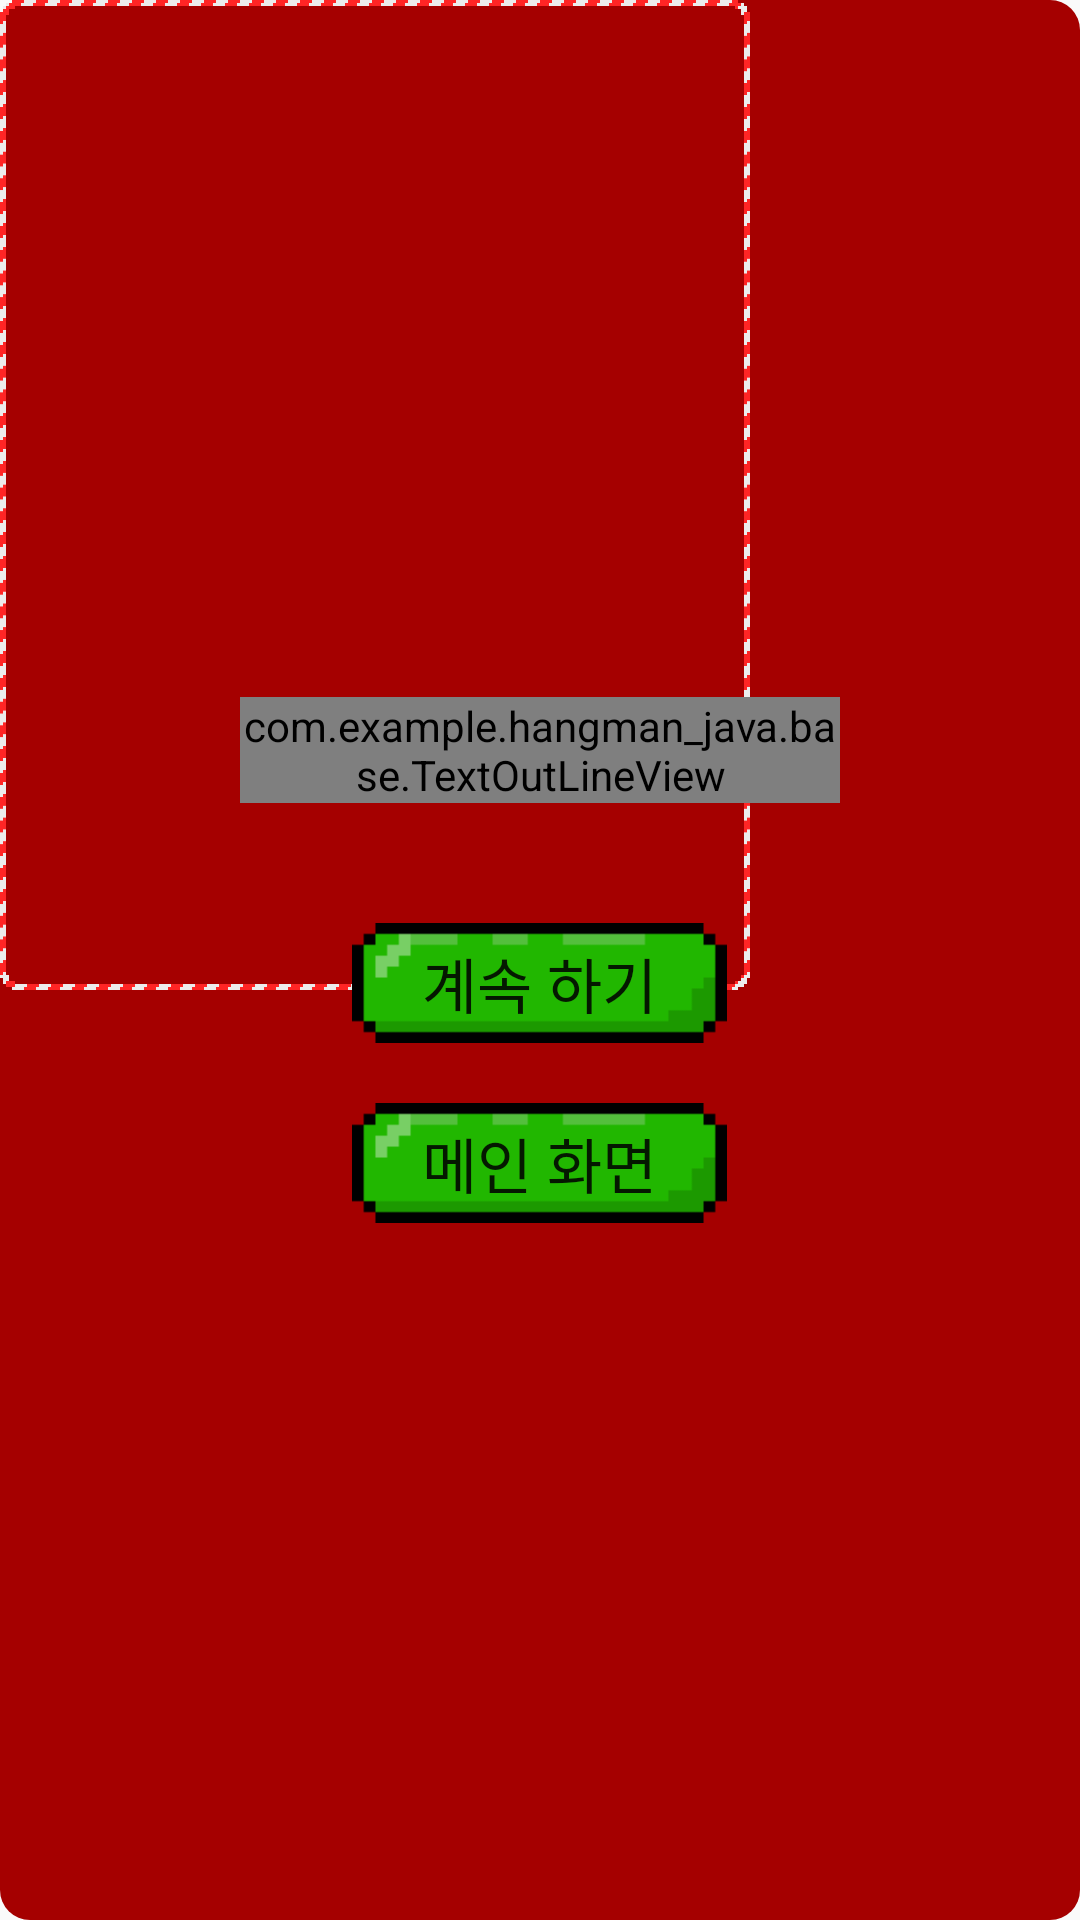

The Android layout XML behind this screen, and the referenced resources:
<!-- AndroidManifest.xml: application theme FullScreenTheme -->
<!-- res/layout/dialog_memorypause.xml -->
<?xml version="1.0" encoding="utf-8"?>
<LinearLayout xmlns:android="http://schemas.android.com/apk/res/android"
    xmlns:textoutline="http://schemas.android.com/apk/res-auto"
    android:layout_width="250dp"
    android:layout_height="330dp"
    android:orientation="vertical"
    android:padding="10dp"
    android:gravity="center"
    android:background="@drawable/base_pause_bg">

    <com.example.hangman_java.base.TextOutLineView
        android:layout_width="200dp"
        android:layout_height="wrap_content"
        android:fontFamily="@font/sys_font_family"
        android:text="PAUSE"
        android:textColor="@color/white"
        android:textSize="70dp"
        android:textAlignment="center"
        textoutline:textStroke="true"
        textoutline:textStrokeColor="#E46B6B"
        textoutline:textStrokeWidth="10"/>

    <Button
        android:id="@+id/btnResume"
        android:layout_width="125dp"
        android:layout_height="40dp"
        android:layout_marginTop="40dp"
        android:background="@drawable/base_button_green"
        android:fontFamily="@font/sys_font_family"
        android:text="계속 하기"
        android:textSize="20dp" />

    <Button
        android:id="@+id/btnGoMain"
        android:layout_width="125dp"
        android:layout_height="40dp"
        android:text="메인 화면"
        android:textSize="20dp"
        android:layout_marginTop="20dp"
        android:fontFamily="@font/sys_font_family"
        android:background="@drawable/base_button_green"/>

</LinearLayout>
<!-- resources referenced by this layout -->
<resources>
  <color name="white">#FFFFFFFF</color>
  <!-- drawable base_button_green (drawable) -->
  <?xml version="1.0" encoding="utf-8"?>
  <selector xmlns:android="http://schemas.android.com/apk/res/android">
      <item android:state_pressed="true" android:drawable="@drawable/base_button_gray"/>
      <item android:drawable="@drawable/base_button_green_enabled"/>
  
  </selector>
  <!-- drawable base_pause_bg (drawable) -->
  <?xml version="1.0" encoding="utf-8"?>
  <layer-list xmlns:android="http://schemas.android.com/apk/res/android">
      <item>
          <shape>
              <solid android:color="#A50000"/>
              <corners android:radius="10dp"/>
          </shape>
      </item>
      <item android:drawable="@drawable/base_pause_frame" android:width="250dp" android:height="330dp"/>
  </layer-list>
  <style name="FullScreenTheme" parent="Theme.AppCompat.Light.NoActionBar">
          <item name="android:windowFullscreen">true</item>
      </style>
  <!-- drawable base_button_gray: png bitmap (drawable, 807 bytes) -->
  <!-- drawable base_button_green_enabled: png bitmap (drawable, 822 bytes) -->
  <!-- drawable base_pause_frame: png bitmap (drawable, 67608 bytes) -->
</resources>
